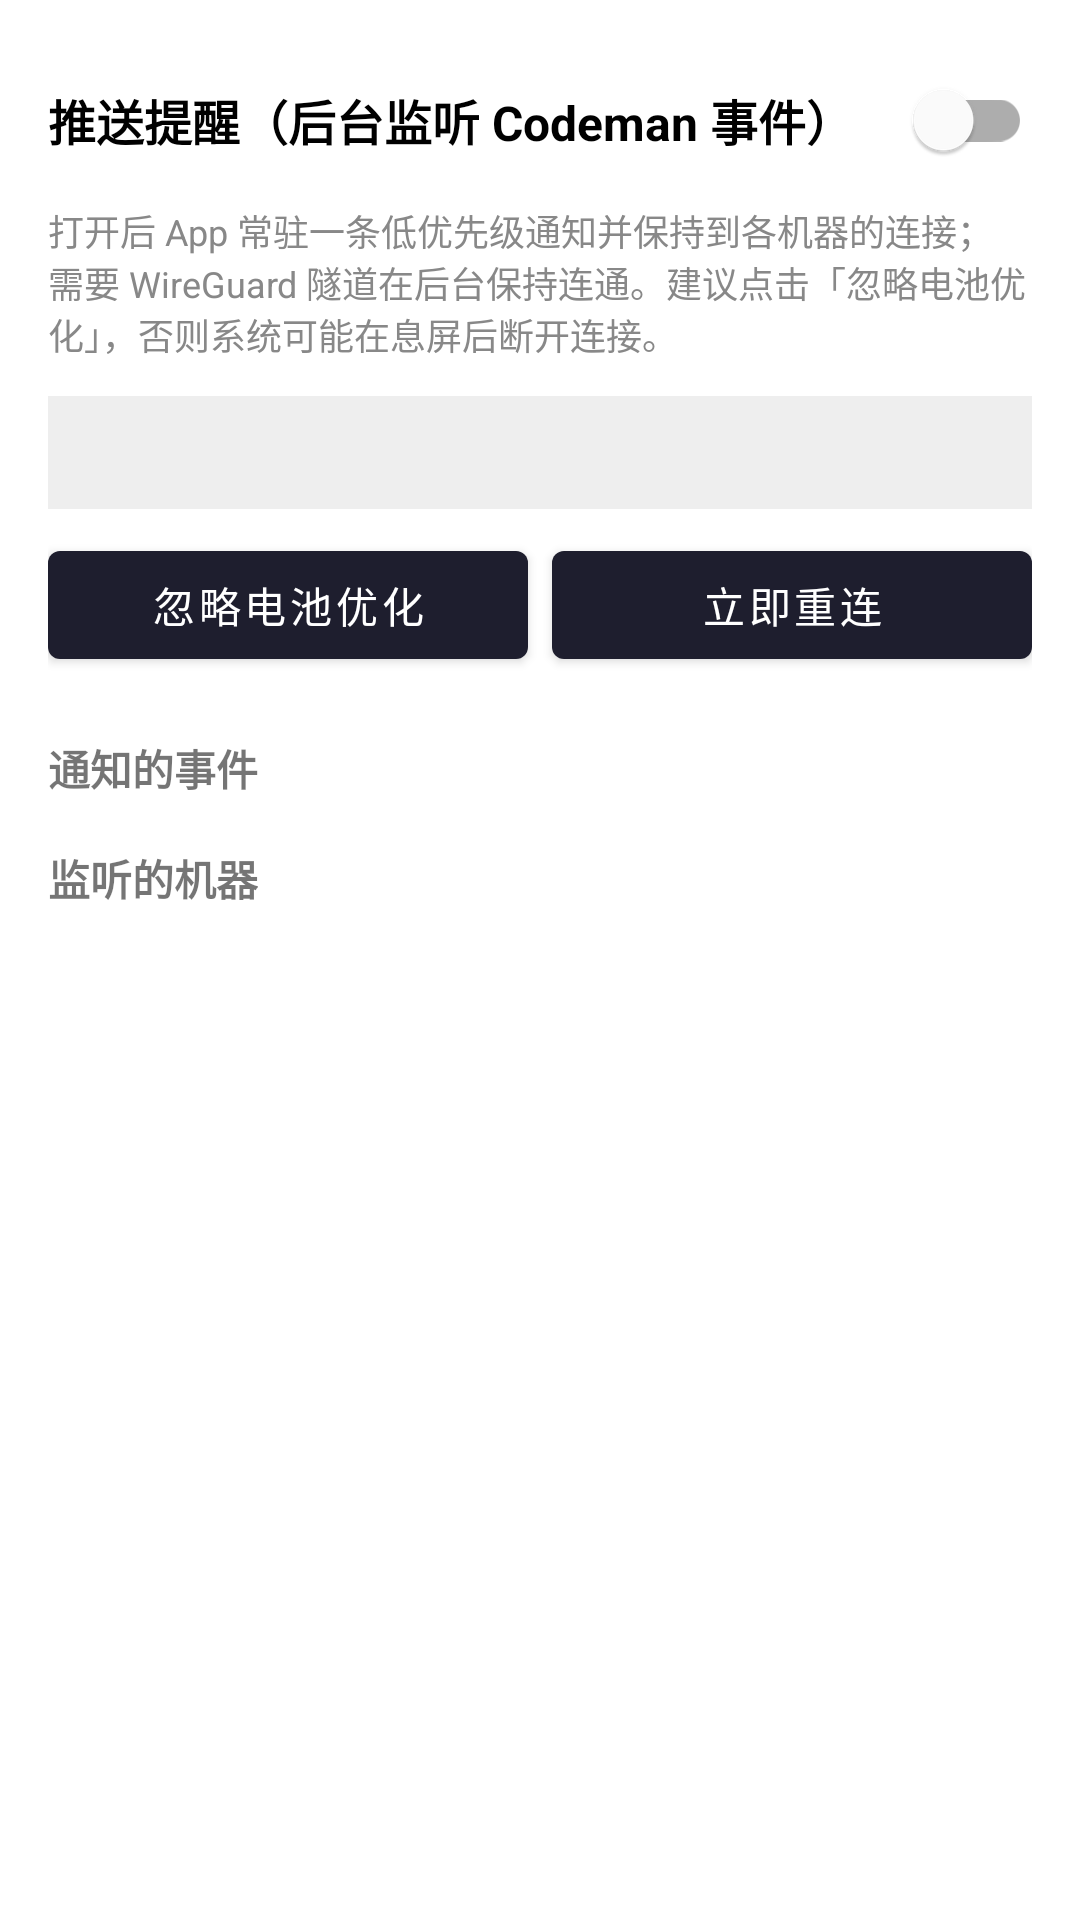

The Android layout XML behind this screen, and the referenced resources:
<!-- AndroidManifest.xml: activity theme Theme.Codeman.WithActionBar -->
<!-- res/layout/activity_notify.xml -->
<?xml version="1.0" encoding="utf-8"?>
<ScrollView xmlns:android="http://schemas.android.com/apk/res/android"
    android:layout_width="match_parent"
    android:layout_height="match_parent">

    <LinearLayout
        android:layout_width="match_parent"
        android:layout_height="wrap_content"
        android:orientation="vertical"
        android:padding="16dp">

        <com.google.android.material.switchmaterial.SwitchMaterial
            android:id="@+id/switch_master"
            android:layout_width="match_parent"
            android:layout_height="wrap_content"
            android:text="@string/notify_master"
            android:textSize="16sp"
            android:textStyle="bold" />

        <TextView
            android:layout_width="match_parent"
            android:layout_height="wrap_content"
            android:text="@string/notify_help"
            android:textSize="12sp"
            android:textColor="#888888"
            android:paddingTop="4dp"
            android:paddingBottom="12dp" />

        <TextView
            android:id="@+id/notify_status"
            android:layout_width="match_parent"
            android:layout_height="wrap_content"
            android:textSize="13sp"
            android:typeface="monospace"
            android:background="#11000000"
            android:padding="10dp" />

        <LinearLayout
            android:layout_width="match_parent"
            android:layout_height="wrap_content"
            android:orientation="horizontal"
            android:paddingTop="8dp"
            android:paddingBottom="12dp">

            <Button
                android:id="@+id/btn_battery"
                android:layout_width="0dp"
                android:layout_height="wrap_content"
                android:layout_weight="1"
                android:layout_marginEnd="8dp"
                android:text="@string/battery_request" />

            <Button
                android:id="@+id/btn_test"
                android:layout_width="0dp"
                android:layout_height="wrap_content"
                android:layout_weight="1"
                android:text="@string/notify_reconnect" />
        </LinearLayout>

        <TextView
            android:layout_width="wrap_content"
            android:layout_height="wrap_content"
            android:text="@string/notify_events_title"
            android:textStyle="bold"
            android:paddingTop="8dp" />

        <LinearLayout
            android:id="@+id/events_box"
            android:layout_width="match_parent"
            android:layout_height="wrap_content"
            android:orientation="vertical" />

        <TextView
            android:layout_width="wrap_content"
            android:layout_height="wrap_content"
            android:text="@string/notify_machines_title"
            android:textStyle="bold"
            android:paddingTop="16dp" />

        <LinearLayout
            android:id="@+id/machines_box"
            android:layout_width="match_parent"
            android:layout_height="wrap_content"
            android:orientation="vertical" />
    </LinearLayout>
</ScrollView>
<!-- resources referenced by this layout -->
<resources>
  <string name="battery_request">忽略电池优化</string>
  <string name="notify_events_title">通知的事件</string>
  <string name="notify_help">打开后 App 常驻一条低优先级通知并保持到各机器的连接；需要 WireGuard 隧道在后台保持连通。建议点击「忽略电池优化」，否则系统可能在息屏后断开连接。</string>
  <string name="notify_machines_title">监听的机器</string>
  <string name="notify_master">推送提醒（后台监听 Codeman 事件）</string>
  <string name="notify_reconnect">立即重连</string>
  <style name="Theme.Codeman.WithActionBar" parent="Theme.MaterialComponents.DayNight.DarkActionBar">
          <item name="colorPrimary">#1E1E2E</item>
          <item name="colorPrimaryVariant">#11111B</item>
          <item name="colorSecondary">#89B4FA</item>
          <item name="android:statusBarColor">#11111B</item>
      </style>
</resources>
